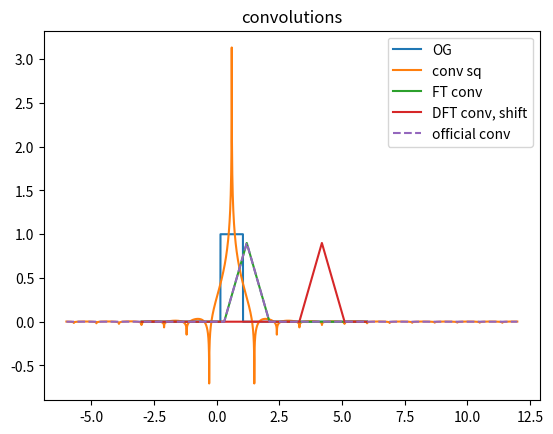
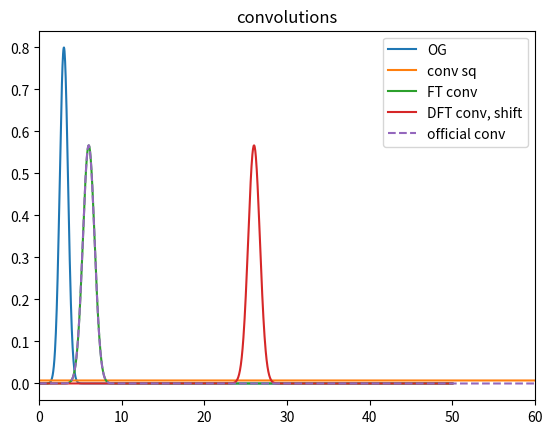
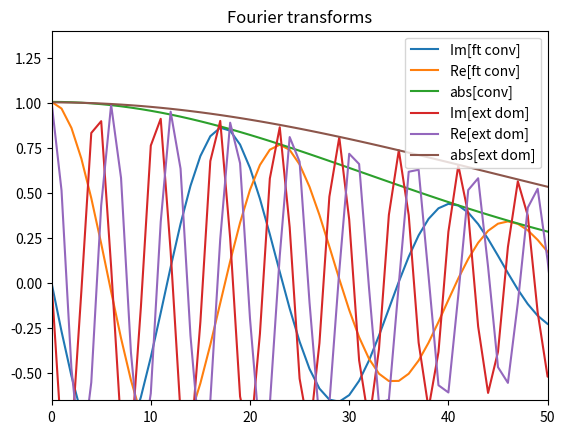
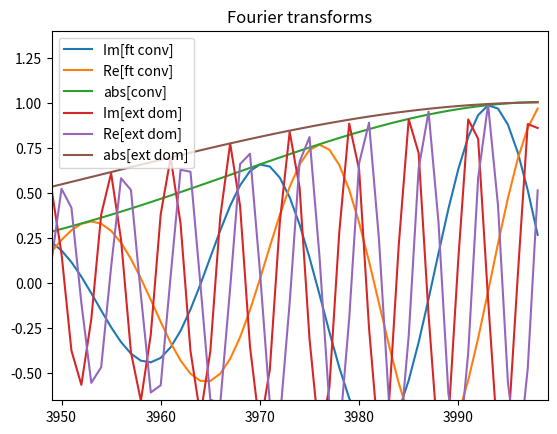
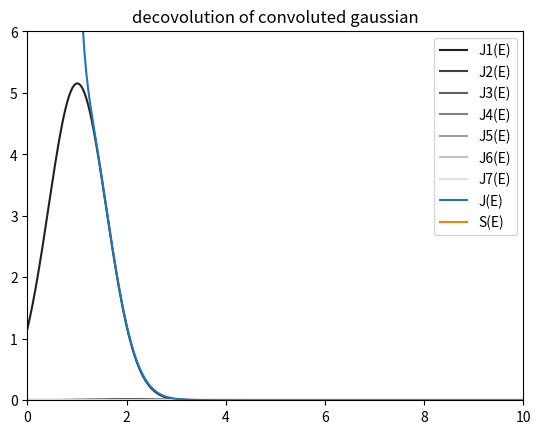
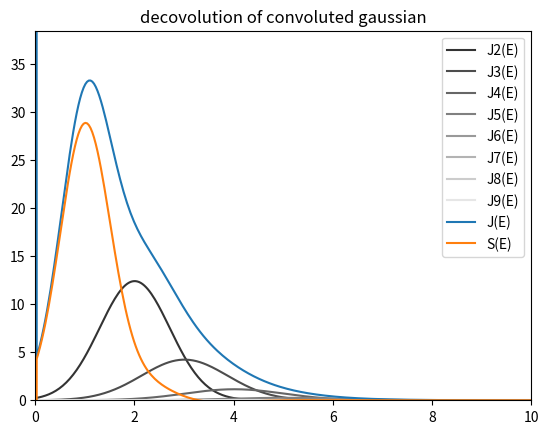
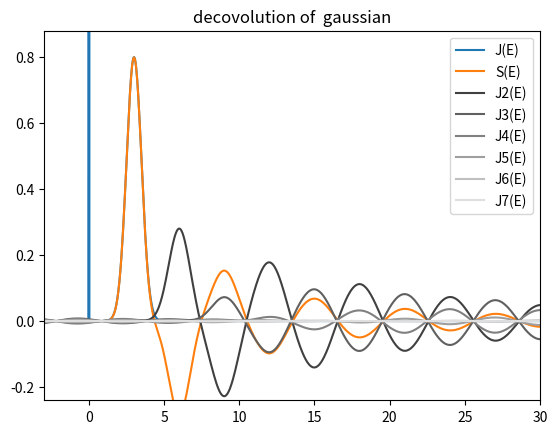

Here is the Python script that generated these plots, in order:
#!/usr/bin/env python3
# -*- coding: utf-8 -*-
"""
Created on Tue Oct 13 01:07:53 2020

[redacted]
"""
#ANOTHER TRY TO DO IT MYSELF

import numpy as np
from numpy.fft import fft, ifft
import matplotlib.pyplot as plt
import math

def fix_phi(phi):
    lim_fix = np.pi
    check = (phi[1:] - phi[:-1] > lim_fix)*-1
    check2 = (phi[1:] - phi[:-1] < -lim_fix)*1
    check3 = np.cumsum(check+check2)*2*np.pi
    fix = np.insert(phi[1:]+check3,0, phi[0])
    return fix

def deconvolute(Y):
    rY = np.absolute(Y)
    phiY = np.angle(Y)
    phiY = fix_phi(phiY)
    rYc = np.power(rY,0.5)
    phiYc = phiY/2
    return rYc*np.exp(1j*phiYc)

def CFT_approx2(x, y):
    x_0 = np.min(x)
    #print("CFT x_0", x_0)
    x_max = np.max(x)
    N = len(x)
    delta_x = (x_max-x_0)/N
    delta_omg = 2*np.pi/(N*delta_x)
    F_k = (1 + 1j) * np.zeros(N)
    n = np.linspace(0, N-1, N)
    for k in range(N):
        cont_factor = np.exp(-1j*x_0*k*delta_omg)*delta_x#(2*np.pi)**-0*
        #cont_factor = np.exp(-1j*x_0*k*delta_omg)*delta_x
        exp_factor = -2j*np.pi*n*k/N
        F_k[k] = cont_factor * np.sum(np.exp(exp_factor)*y)
    return F_k

def iCFT_approx2(x, Y_k):
    x_0 = np.min(x)
    x_max = np.max(x)
    N = len(x)
    delta_x = (x_max-x_0)/N
    delta_omg = 2*np.pi/(N*delta_x)
    f_n = (1 + 1j) * np.zeros(N)
    k = np.linspace(0, N-1, N)
    for n in range(N):
        x_n = x[n]
        cont_factor = delta_omg/(2*np.pi)
        exp_factor = 1j*k*delta_omg*x_0 + 2j*np.pi*n*k/N
        f_n[n] = cont_factor * np.sum(np.exp(exp_factor)*Y_k)
    return f_n


def CFT(x, y):
    x_0 = np.min(x)
    N_0 = np.argmin(np.absolute(x))
    N = len(x)
    x_max = np.max(x)
    delta_x = (x_max-x_0)/N
    k = np.linspace(0, N-1, N)
    cont_factor = np.exp(2j*np.pi*N_0*k/N)*delta_x #np.exp(-1j*(x_0)*k*delta_omg)*delta_x 
    F_k = cont_factor * np.fft.fft(y)
    return F_k

def iCFT(x, Y_k):
    x_0 = np.min(x)
    N_0 = np.argmin(np.absolute(x))
    x_max = np.max(x)
    N = len(x)
    delta_x = (x_max-x_0)/N
    k = np.linspace(0, N-1, N)
    cont_factor = np.exp(-2j*np.pi*N_0*k/N)
    f_n = np.fft.ifft(cont_factor*Y_k)/delta_x # 2*np.pi ##np.exp(-2j*np.pi*x_0*k)
    return f_n


"""   
    x_max = np.max(x)
    N = len(x)
    delta_x = (x_max-x_0)/N
    delta_omg = 2*np.pi/(N*delta_x)
    F_k = (1 + 1j) * np.zeros(N)




    delta_omg = 2*np.pi/(N*delta_x)
    f_n = (1 + 1j) * np.zeros(N)
    #n = np.linspace(0, N-1, N)
    
    G_k = np.exp(1j*k*delta_omg)*x_0*Y_k 
    f_n = delta_omg/(2*np.pi) * np.fft.ifft(G_k)
"""



def convolute(xf, yf, xg, yg):
    Nf = len(xf)
    Ng = len(xg)
    Nh = Nf+Ng-1
    xf0 = np.min(xf)
    xf1 = np.max(xf)
    deltaxf = (xf1-xf0)/(Nf-1)
    xg0 = np.min(xg)
    xg1 = np.max(xg)
    deltaxg = (xg1-xg0)/(Ng-1)
    h_n = np.zeros(Nh)
    x_n = np.zeros(Nh)
    if not deltaxf == deltaxg:
        print(deltaxf,  deltaxg)
        print("delta_x_f and delta_x_g not equal, unable to convolute")
        return x_n, h_n
    
    x_n = np.linspace(xf0+xg0, xf1+xg1, Nh)
    yg_expanded = np.zeros(Ng + 2*(Nf-1))
    yg_expanded[Nf-1:Ng+Nf-1] = yg
    
    for n in range(Nh):
        h_n[n] = np.sum(yf[::-1] * yg_expanded[n:Nf+n])*deltaxf
    
    return x_n, h_n

def ft(x, samples):
    """Approximate the Fourier Transform of a time-limited 
    signal by means of the discrete Fourier Transform.
    
    samples: signal values sampled at the positions t0 + n/Fs
    Fs: Sampling frequency of the signal
    t0: starting time of the sampling of the signal
    """
    x_0 = np.min(x)
    x_max = np.max(x)
    N = len(x)
    delta_x = (x_max-x_0)/N
    Fs = 1/delta_x
    t0 = -x_0
    f = np.linspace(-Fs/2, Fs/2, len(samples), endpoint=False)
    return np.fft.fftshift(np.fft.fft(samples)/Fs * np.exp(-2j*np.pi*f*t0))

def gauss(DeltaE, sigma, A, shift = 0):
    g_x = A*np.exp( -np.power((DeltaE-shift),2)/(2*np.power(sigma,2)) )
    return g_x

#try multiples:
N = 2000
x_0 = -3
x_1 = 6
xi = np.linspace(x_0,x_1,N)
dx = (x_1-x_0)/N
N_0 = np.argmin(np.absolute(xi))


y1 = np.zeros(N)
y_0 = 700
dy = 200
y1[y_0:y_0+dy] = 1
x1, y1c = convolute(xi,y1,xi,y1)

Y1 = CFT(xi,y1)
Y1T = np.power(Y1, 2)#(6.2830)**0.5*
Y1C = CFT(x1,y1c)
Y1Csq = deconvolute(Y1C)#np.power(Y1C, 0.5)
y1t = iCFT(xi, Y1T)

#add zeros at end to match N_conv
xee = np.linspace(x_0,2*x_1-x_0,2*N-1)
y1ee = np.zeros(2*N-1)
y1ee[:N] = y1
Y1ee = CFT(xee,y1ee)
Y1eeT = np.power(Y1ee, 2)#(6.2830)**0.5*
#Y1eeT = Y1ee*np.conj(Y1ee)
y1eet = iCFT(xee, Y1eeT)

#add zeros at begin and end to match domain conv
xe = np.linspace(x_0+x_0,2*x_1,2*N-1)
y1e = np.zeros(2*N-1)
arg_0 = np.argmin(np.absolute(xe))
y1e[arg_0:N+arg_0] = y1
Y1e = CFT(xe,y1e)
Y1eT = np.power(Y1e, 2)#(6.2830)**0.5*
#Y1eT = Y1e*np.conj(Y1e)
y1et = iCFT(xe, Y1eT)

y1DFTc = np.fft.ifft(np.power(np.fft.fft(y1),2))*dx  

#np.exp(-2j*np.pi*N_0/N)*
#y1DFTcs = np.concatenate((y1DFTc[N_0:], y1DFTc[:N_0]))


#add zeros at begin and end to match 
xem = np.linspace(x_0-x_1,x_1-x_0,2*N-1)
y1em = np.zeros(2*N-1)
arg_0 = np.argmin(np.absolute(xem))
y1em[arg_0:N+arg_0] = y1
Y1emt = CFT(xem,y1em)
Y1emT = np.power(Y1emt, 2)#(6.2830)**0.5*
#Y1eT = Y1e*np.conj(Y1e)
y1emt = iCFT(xem, Y1emT)



"""
Y12 = np.zeros(len(Y1T)*2-1)
for i in range(len(Y12)):
    if i%2 == 0:
        #print(i)
        Y12[i] = Y1T[int(i/2)]
    else:
        Y12[i] = 0#(Y1T[int((i-1)/2)] + Y1T[int((i+1)/2)])/2
"""
"""
plt.figure()
#plt.plot(Y1, label = "Y1")
#plt.plot(Y1T, label = "Y1*Y1")
plt.plot(Y1C, label = "FT(y1c)")
plt.plot(Y12, 'o', label = "Y1*Y1, 2")
plt.legend()
plt.xlim(0,50)

plt.figure()
plt.plot(np.imag(Y1), label = "Y1")
plt.plot(np.imag(Y1T), label = "Y1*Y1")
plt.plot(np.imag(Y1C), label = "FT(y1c)")
#plt.plot(Y12, 'o', label = "Y1*Y1, 2")
plt.legend()
plt.xlim(0,50)
"""

og_max = np.max(y1c)

plt.figure()
plt.title("convolutions")
plt.plot(xi,y1, label ="OG")
plt.plot(x1, iCFT(x1,Y1Csq), label = "conv sq")
plt.plot(xi,y1t, label="FT conv")#*og_max/np.min(y1t)
plt.plot(xi,y1DFTc, label = "DFT conv, shift")
#plt.plot(xe,y1et ,'--', label="FT conv, ext dm")#*og_max/np.min(y1et)
#plt.plot(xem,y1emt, '--',label="FT conv, -a,a")#*og_max/np.min(y2et)
#plt.plot(xee,y1eet, label="FT conv, ext end")#*og_max/np.min(y1eet)
plt.plot(x1,y1c, '--', label ="official conv")

plt.legend()

#%%

#N = 1000
x_0 = -20
x_1 = 50
x = np.linspace(x_0,x_1,N)
y2 = gauss(x, 0.5,0.8,3)
x2, y2c = convolute(x,y2,x,y2)
dx = (x_1-x_0)/N
N_0 = np.argmin(np.absolute(x))



Y2 = CFT(x,y2)
Y2T = np.power(Y2, 2)#(6.2830)**0.5*np.power(Y2, 2)
Y2C = CFT(x2,y2c)
Y2Csq = deconvolute(Y2C)#np.power(Y1C, 0.5)
y2t = iCFT(x, Y2T)

"""
Y22 = np.zeros(len(Y2)*2-1)
for i in range(len(Y22)):
    if i%2 == 0:
        #print(i)
        Y22[i] = Y2T[int(i/2)]
    else:
        Y22[i] = 0#(Y2T[int((i-1)/2)] + Y2T[int((i+1)/2)])/2



plt.figure()
#plt.plot(Y2, label = "Y2")
plt.plot(Y2T, label = "Y2*Y2")
plt.plot(Y2C, label = "FT(y2c)")
plt.plot(Y22, 'o', label = "Y2*Y2, 2")
plt.legend()
plt.xlim(0,50)
"""

#add zeros at end to match N_conv
xee = np.linspace(x_0,2*x_1-x_0,2*N-1)
y2ee = np.zeros(2*N-1)
y2ee[:N] = y2
Y2ee = CFT(xee,y2ee)
Y2eeT = np.power(Y2ee, 2)#(6.2830)**0.5*np.power(Y2ee, 2)
y2eet = iCFT(xee, Y2eeT)

#add zeros at begin and end to match domain conv
xe = np.linspace(x_0+x_0,2*x_1,2*N-1)
y2e = np.zeros(2*N-1)
arg_0 = np.argmin(np.absolute(xe))
y2e[arg_0:N+arg_0] = y2
Y2e = CFT(xe,y2e)
Y2eT = np.power(Y2e, 2)#(6.2830)**0.5*np.power(Y2e, 2)
y2et = iCFT(xe, Y2eT)

y2DFTcs = np.fft.ifft(np.power(np.fft.fft(y2),2))*dx



#y2DFTcs = np.concatenate((y2DFTc[N_0:], y2DFTc[:N_0]))*dx


#add zeros at begin and end to match 
xem = np.linspace(x_0-x_1,x_1-x_0,2*N-1)
y2em = np.zeros(2*N-1)
arg_0 = np.argmin(np.absolute(xem))
y2em[arg_0:N+arg_0] = y2
Y2emt = CFT(xem,y2em)
Y2emT = np.power(Y2emt, 2)#(6.2830)**0.5*
#Y1eT = Y1e*np.conj(Y1e)
y2emt = iCFT(xem, Y2emT)

og_max = np.max(y2c)

plt.figure()
plt.title("convolutions")
plt.plot(x,y2, label ="OG")
plt.plot(x2, iCFT(x2,Y2Csq), label = "conv sq")
#plt.plot(xe,iCFT(xe,Y2e))
plt.plot(x,y2t, label="FT conv")#*og_max/np.min(y2t)
plt.plot(x,y2DFTcs, label = "DFT conv, shift")
#plt.plot(xe,y2et, '--',label="FT conv, ext dm")#*og_max/np.min(y2et)
#plt.plot(xem,y2emt, '--',label="FT conv, -a,a")#*og_max/np.min(y2et)
#plt.plot(xee,y2eet, label="FT conv, ext end")#*og_max/np.min(y2eet
plt.plot(x2,y2c, '--', label ="official conv")
plt.legend()
plt.xlim(0,60)

plt.figure()
plt.title("Fourier transforms")
plt.plot(np.imag(Y2C), label = "Im[ft conv]")
plt.plot(np.real(Y2C), label = "Re[ft conv]")
plt.plot(np.absolute(Y2C), label = "abs[conv]")
#plt.plot(np.imag(Y2ee), label = "Im[ext end]")
#plt.plot(np.real(Y2ee), label="Re[ext end]")
#plt.plot(np.absolute(Y2ee), label = "abs[ext end]")
plt.plot(np.imag(Y2e), label = "Im[ext dom]")
plt.plot(np.real(Y2e), label="Re[ext dom]")
plt.plot(np.absolute(Y2e), label = "abs[ext dom]")
plt.xlim((0,50))
plt.ylim((-0.65,1.4))
plt.legend()

plt.figure()
plt.title("Fourier transforms")
plt.plot(np.imag(Y2C), label = "Im[ft conv]")
plt.plot(np.real(Y2C), label = "Re[ft conv]")
plt.plot(np.absolute(Y2C), label = "abs[conv]")
#plt.plot(np.imag(Y2ee), label = "Im[ext end]")
#plt.plot(np.real(Y2ee), label="Re[ext end]")
#plt.plot(np.absolute(Y2ee), label = "abs[ext end]")
plt.plot(np.imag(Y2e), label = "Im[ext dom]")
plt.plot(np.real(Y2e), label="Re[ext dom]")
plt.plot(np.absolute(Y2e), label = "abs[ext dom]")
plt.xlim((len(Y2C)-50, len(Y2C)))
plt.ylim((-0.65,1.4))
plt.legend()

#%%

#DECONVOLUTION:
N_0 = np.argmin(np.absolute(x))
ZLP = (1+1j) * np.zeros(len(x))
ZLP[N_0] = 1E3
ZLP = gauss(x,0.3,1E3)
z4_nu = CFT(x,ZLP)
N_ZLP = np.sum(ZLP)*dx
plt.figure()
A = 0.008
y3 = gauss(x, 0.5, A, 1)
y4 = y3
Y4 = (1+1j)*np.zeros(len(y3))
Y4 += z4_nu
Y3 = CFT(x,y3)
scatterings = 8
for i in range(1, scatterings):
    Y4 += z4_nu*np.power(Y3, i)/math.factorial(i)
    plt.plot(x, iCFT(x,z4_nu*np.power(Y3, i)/math.factorial(i)), color = np.array([1,1,1])*i/scatterings, label = "J" + str(i) + "(E)")
y4 = iCFT(x, Y4)
#z4_nu = np.power(Y3, 0)
deconv = N_ZLP*np.log(Y4/z4_nu)
plt.plot(x,y4, label = "J(E)")
#plt.plot(x,y3)
plt.plot(x,iCFT(x,deconv), label = "S(E)")
#xc,yc = convolute(x,y3,x,y3)
#plt.plot(xc,yc)
plt.xlim(0,10)
plt.ylim(0,A*N_ZLP)
plt.legend()
plt.title("decovolution of convoluted gaussian")


#%% DECONVOLUTION OF NON FT CONVOLUTED SIGNAL
N_0 = np.argmin(np.absolute(x))
ZLP = (1+1j) * np.zeros(len(x))
ZLP[N_0] = 1E3
z4_nu = CFT(x,ZLP)
N_ZLP = np.sum(ZLP)*dx
plt.figure()
scale = 0.8
A = 1
y3 = gauss(x, 0.5, A, 1)
x32, y32 = convolute(x,ZLP,x,y3)
y32 = y32[N_0:N_0+N]
y4 = y32*scale +ZLP
scatterings = 10
for i in range(2, scatterings):
    x32, y32 = convolute(x, y3, x, y32)
    y32 = y32[N_0:N_0+N]
    y4 += y32*scale/math.factorial(i)
    plt.plot(x, y32*scale/math.factorial(i), color = np.array([1,1,1])*i/scatterings, label = "J" + str(i) + "(E)")
Y4 = CFT(x,y4*scale)

#y4 = iCFT(x, Y4)
#z4_nu = np.power(Y3, 0)
deconv = np.log(Y4/z4_nu)*N_ZLP
plt.plot(x,y4, label = "J(E)")
#plt.plot(x,y3)
plt.plot(x,iCFT(x,deconv), label = "S(E)")
#xc,yc = convolute(x,y3,x,y3)
#plt.plot(xc,yc)
plt.xlim(0,10)
plt.ylim(0,A*1.1*N_ZLP)
plt.legend()
plt.title("decovolution of convoluted gaussian")

#%% DECONVOLUTION OF GAUSS
A = 0.8
y5 = gauss(x, 0.5, A, 3)
Y5= CFT(x,y5)
Y6 = Y5 + np.power(Y5,0)
z6_nu = np.power(Y5, 0)
deconv = np.log(Y6/z6_nu)
plt.figure()
y6 = iCFT(x, Y6)
S6_E = iCFT(x,deconv)
plt.plot(x,y6, label = "J(E)")
plt.plot(x,S6_E, label = "S(E)")
plt.xlim(-3,30)
plt.ylim(-A*0.3,A*1.1)
plt.title("decovolution of  gaussian")
scatterings = 8
for i in range(2,scatterings):
    plt.plot(x, iCFT(x,np.power(deconv, i)/math.factorial(i)), color = np.array([1,1,1])*i/scatterings, label = "J" + str(i) + "(E)")
plt.legend()

